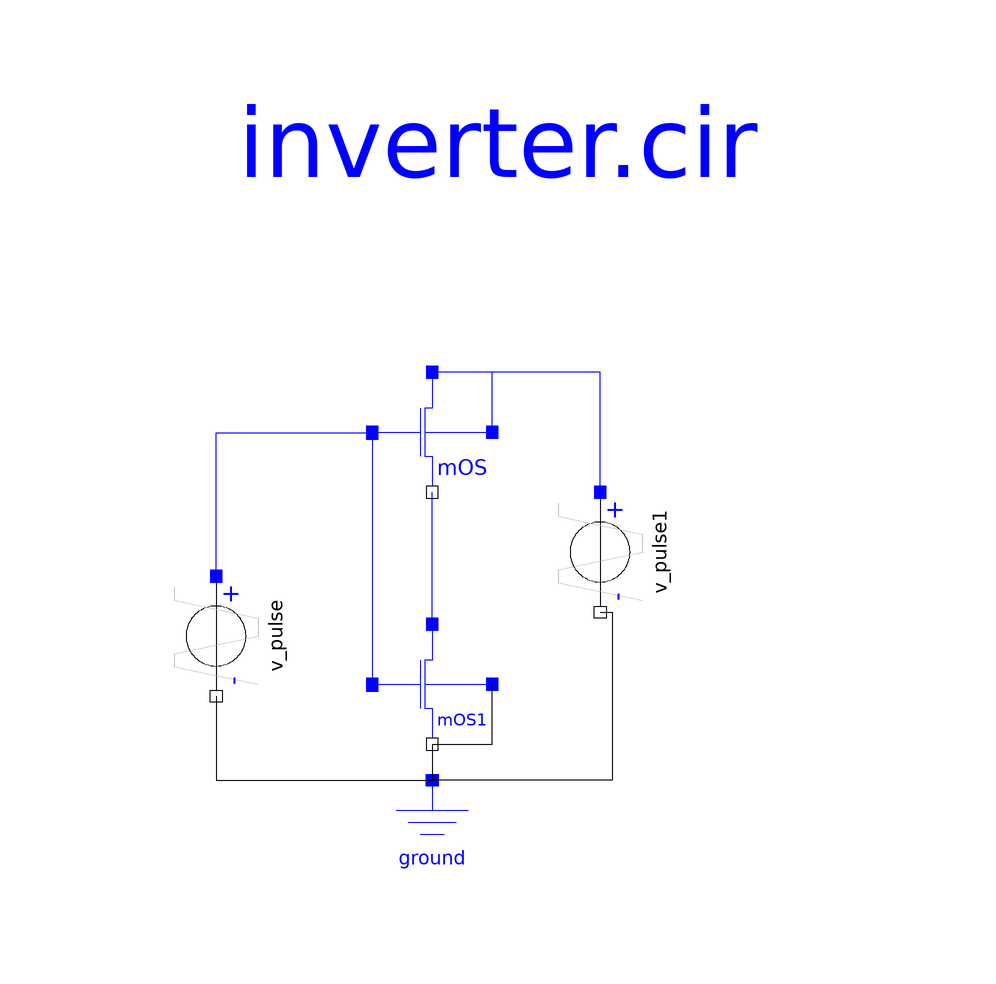

The Modelica model whose source follows is shown above as a component diagram (icons at their Placement, wires along their Line points).

model inverter
    //--------------------------------------------------------------------------------------------------------------

    //--------------------------------------------------------------------------------------------------------------

      Repository.MOS mOS(mtype=1, modelcard(
          RD=0.1,
          RS=0.1,
          CBD=1,
          CBS=1)) 
        annotation (Placement(transformation(extent={{-20,10},{0,30}})));
      Repository.MOS mOS1(mtype=0, modelcard(
          RD=0.1,
          RS=0.1,
          CBD=1,
          CBS=1)) 
        annotation (Placement(transformation(extent={{-20,-32},{0,-12}})));
      Modelica.Electrical.Analog.Basic.Ground ground 
        annotation (Placement(transformation(extent={{-20,-58},{0,-38}})));
      Sources.V_pulse v_pulse(
        V2=5,
        TD=4e-12,
        TR=0.1e-12,
        TF=0.1e-12,
        PW=1e-12,
        PER=2e-12) annotation (Placement(transformation(
            extent={{-10,-10},{10,10}},
            rotation=270,
            origin={-46,-14})));
      Sources.V_pulse v_pulse1(V2=5, TR=0.1e-12) annotation (Placement(
            transformation(
            extent={{-10,-10},{10,10}},
            rotation=270,
            origin={18,0})));
    equation
      connect(mOS1.ND, mOS.NS) annotation (Line(
          points={{-10,-12},{-10,10}},
          color={0,0,255},
          smooth=Smooth.None));
      connect(mOS.NG, mOS1.NG) annotation (Line(
          points={{-20,19.9},{-20,-22.1}},
          color={0,0,255},
          smooth=Smooth.None));
      connect(mOS1.NS, mOS1.NB) annotation (Line(
          points={{-10,-32},{0,-32},{0,-22}},
          color={0,0,0},
          smooth=Smooth.None));
      connect(mOS.NB, mOS.ND) annotation (Line(
          points={{0,20},{0,30},{-10,30}},
          color={0,0,255},
          smooth=Smooth.None));
      connect(mOS1.NS, ground.p) annotation (Line(
          points={{-10,-32},{-10,-38}},
          color={0,0,0},
          smooth=Smooth.None));
      connect(v_pulse1.p, mOS.ND) annotation (Line(
          points={{18,10},{18,30},{-10,30}},
          color={0,0,255},
          smooth=Smooth.None));
      connect(v_pulse1.n, ground.p) annotation (Line(
          points={{18,-10},{20,-10},{20,-38},{-10,-38}},
          color={0,0,0},
          smooth=Smooth.None));
      connect(v_pulse.p, mOS.NG) annotation (Line(
          points={{-46,-4},{-46,19.9},{-20,19.9}},
          color={0,0,255},
          smooth=Smooth.None));
      connect(v_pulse.n, ground.p) annotation (Line(
          points={{-46,-24},{-46,-38},{-10,-38}},
          color={0,0,0},
          smooth=Smooth.None));
      annotation (uses(Spice3(version="1"), Modelica(version="2.2.1")), Diagram(
            coordinateSystem(preserveAspectRatio=true,  extent={{-100,-100},{
                100,100}}), graphics={Text(
              extent={{-68,78},{70,58}},
              lineColor={0,0,255},
              textString="inverter.cir")}),
        Icon(coordinateSystem(preserveAspectRatio=false, extent={{-100,-100},{
                100,100}}), graphics={
            Text(
              extent={{-86,13},{87,-39}},
              lineColor={0,0,255},
              textString="Example"),
            Polygon(
              points={{-90,60},{-70,80},{110,80},{90,60},{-90,60}},
              fillColor={255,255,255},
              fillPattern=FillPattern.Solid,
              lineColor={0,0,255}),
            Rectangle(
              extent={{-90,-90},{90,60}},
              fillColor={255,255,255},
              fillPattern=FillPattern.Solid,
              lineColor={0,0,255}),
            Polygon(
              points={{110,80},{110,-70},{90,-90},{90,60},{110,80}},
              fillColor={255,255,255},
              fillPattern=FillPattern.Solid,
              lineColor={0,0,255}),
            Text(
              extent={{-110,142},{130,83}},
              lineColor={255,0,0},
              textString="%name")}),
        experiment(
          StopTime=2e-011,
          NumberOfIntervals=2000,
          Tolerance=1e-007),
        experimentSetupOutput,
        Documentation(info="<html>
<p>
An inverter is an electrical circuit that consists of a PMOS and a NMOS. The task is to turn the gatevoltage from high potential to low potential or the other way round. This circuit<i> inverter_apart_record</i> contains two inverters. The inputvoltage of the first inverter and the outputvoltage of the second inverter are the same. <br>
To see the typical behavior of the circuit the inputvoltages and the outputvoltage should be plotted. Besides that it can be interesting to watch the outputvoltage of the first inverter. To have good results it should ne simulated until t=5s.  
</p>
<p>
Inputvoltages: vgate.p.v and vdrain.p.v<br>
Outputvoltage of the first inverter: mn1.ND.v <br>
Outputvoltage of the second Inverter: mn2.ND.v <br>
</p>
<p>
This example shows one posibility to make the record of the technologieparaters avaliable for more than one transistor coexistent.
For each transistor in the circuit a record with the technologieparameters is made avaliable as an instance of the record modelcardMOS. In this circuit we need two different records for technologieparameters, one for PMOS (MPmos) and one for NMOS (MNmos). This instances of the record for the technologieparameters were made avaliable for every transistor as one of theirs parameters (Spice3.Repository.MOS mn1(mtype=0, modelcard=MNmos)
</p>
</html>"));
    end inverter;